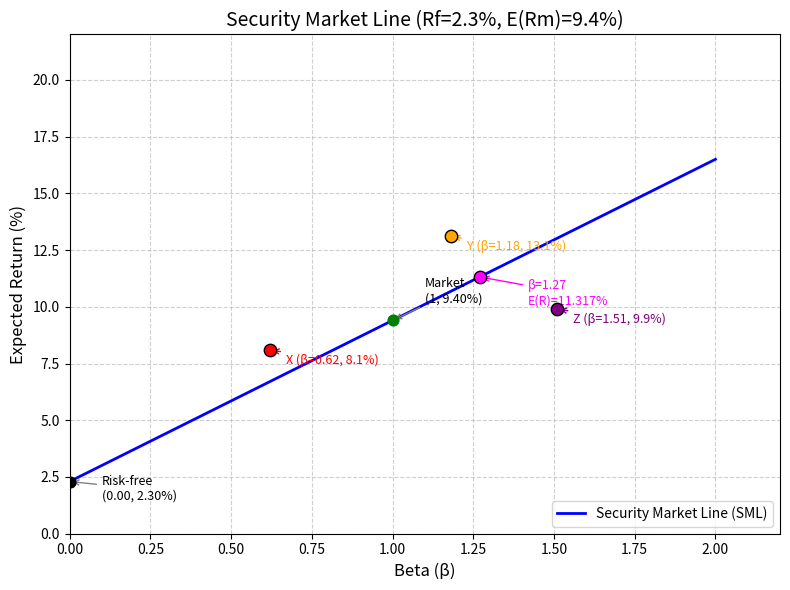

Python code for this plot:
import numpy as np
import matplotlib
matplotlib.use('Agg')  # 使用非交互式后端，确保可复现输出
import matplotlib.pyplot as plt
import os

# ------------------------ 可调参数 ------------------------
RISK_FREE_RATE = 2.3       # 无风险利率 (%)
MARKET_RETURN = 9.4        # 市场期望收益 (%)
# ---------------------------------------------------------

# 给定的股票数据
stocks = {
    'X': {'beta': 0.62, 'return': 8.1},
    'Y': {'beta': 1.18, 'return': 13.1},
    'Z': {'beta': 1.51, 'return': 9.9}
}

# 目标 beta 值
TARGET_BETA = 1.27

# 计算 SML 斜率 (市场风险溢价)
sml_slope = MARKET_RETURN - RISK_FREE_RATE

# 计算 beta=1.27 处的 CAPM 期望收益
er_at_beta_127 = RISK_FREE_RATE + TARGET_BETA * sml_slope

# --------------------- 绘制图像 --------------------------
fig, ax = plt.subplots(figsize=(8, 6))

# 绘制 SML 直线：beta 范围 0 到 2
beta_range = np.linspace(0, 2, 100)
sml_line = RISK_FREE_RATE + beta_range * sml_slope
ax.plot(beta_range, sml_line, 'b-', linewidth=2, label='Security Market Line (SML)')

# 标记无风险资产与市场组合
ax.scatter(0, RISK_FREE_RATE, color='black', s=60, zorder=5)
ax.annotate(f'Risk-free\n({0:.2f}, {RISK_FREE_RATE:.2f}%)', xy=(0, RISK_FREE_RATE),
            xytext=(0.1, RISK_FREE_RATE - 0.8), fontsize=9,
            arrowprops=dict(arrowstyle='->', color='gray'))

ax.scatter(1, MARKET_RETURN, color='green', s=60, zorder=5)
ax.annotate(f'Market\n(1, {MARKET_RETURN:.2f}%)', xy=(1, MARKET_RETURN),
            xytext=(1.1, MARKET_RETURN + 0.8), fontsize=9,
            arrowprops=dict(arrowstyle='->', color='gray'))

# 绘制股票 X, Y, Z
colors = ['red', 'orange', 'purple']
for (name, data), color in zip(stocks.items(), colors):
    beta = data['beta']
    ret = data['return']
    ax.scatter(beta, ret, color=color, s=80, zorder=5, edgecolors='black')
    ax.annotate(f'{name} (β={beta}, {ret}%)', xy=(beta, ret),
                xytext=(beta + 0.05, ret - 0.6), fontsize=9, color=color,
                arrowprops=dict(arrowstyle='->', color=color))

# 标记目标 beta 对应的期望收益在 SML 上
ax.scatter(TARGET_BETA, er_at_beta_127, color='magenta', s=80, zorder=6, edgecolors='black')
ax.annotate(f'β={TARGET_BETA}\nE(R)={er_at_beta_127:.3f}%', xy=(TARGET_BETA, er_at_beta_127),
            xytext=(TARGET_BETA + 0.15, er_at_beta_127 - 1.2), fontsize=9, color='magenta',
            arrowprops=dict(arrowstyle='->', color='magenta'))

# 坐标轴与标题
ax.set_xlabel('Beta (β)', fontsize=12)
ax.set_ylabel('Expected Return (%)', fontsize=12)
ax.set_title(f'Security Market Line (Rf={RISK_FREE_RATE}%, E(Rm)={MARKET_RETURN}%)', fontsize=14)
ax.set_xlim(0, 2.2)
ax.set_ylim(0, 22)
ax.grid(True, linestyle='--', alpha=0.6)
ax.legend(loc='lower right')

# 保存图像
figure_path = os.path.abspath('sml_chart.png')
plt.tight_layout()
plt.savefig(figure_path, dpi=150)
plt.close()

# --------------------- 存储结果 --------------------------
result = {
    'sml_slope': sml_slope,
    'er_at_beta_127': er_at_beta_127,
    'figure_path': figure_path
}

# 打印结果以供校验
print("SML 斜率 (市场风险溢价): {:.3f}%".format(result['sml_slope']))
print("Beta=1.27 处的 CAPM 期望收益: {:.3f}%".format(result['er_at_beta_127']))
print("图像已保存至:", result['figure_path'])
